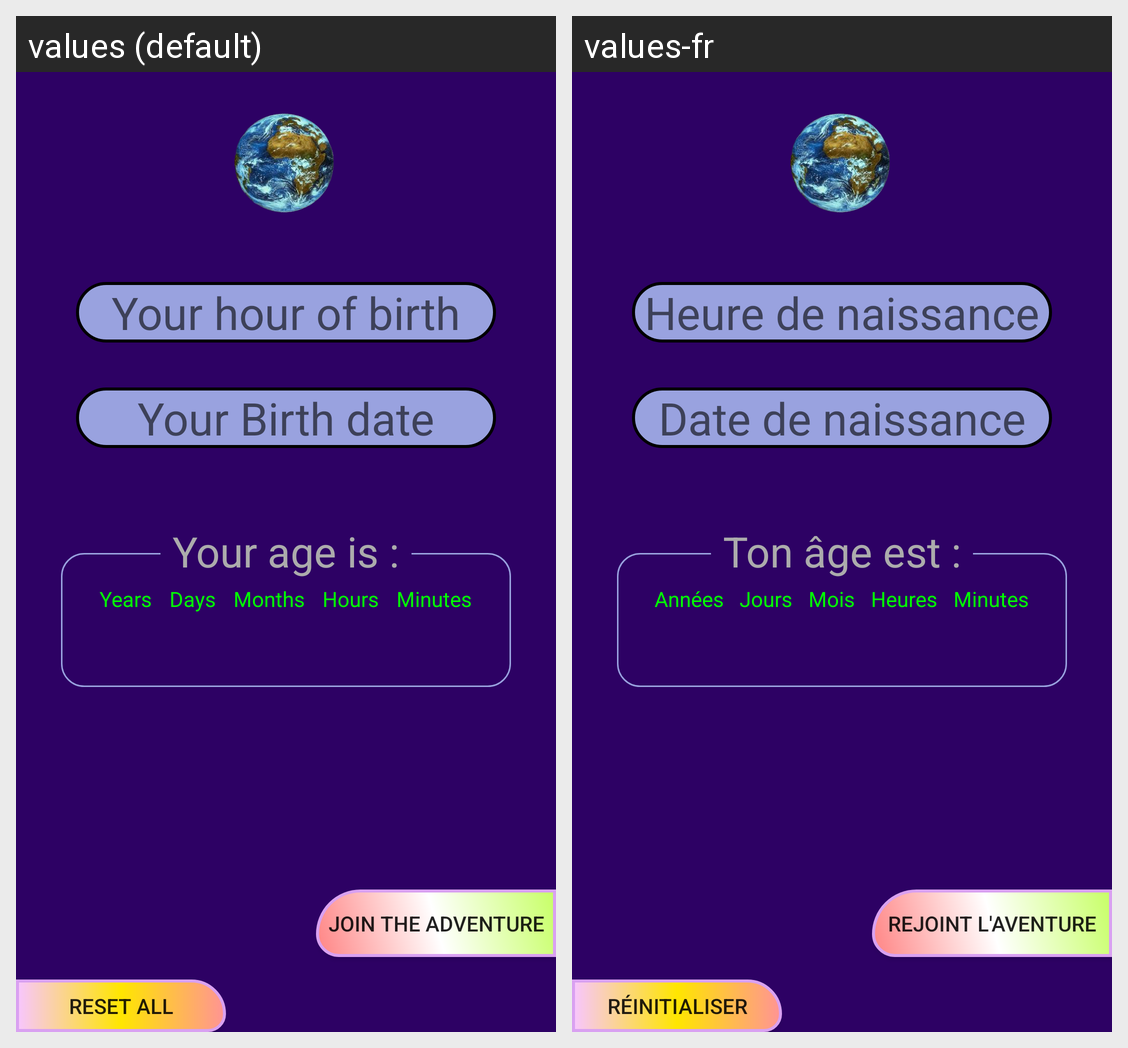

Strings drawn on this Android screen and how each of the app's shown locales translates them:
Android screen res/layout/activity_main.xml rendered under 2 locales, left to right: values (default), values-fr. Device: Nexus 5 (rendered at 1080×1920; each locale shown at half size, 540×960, under a caption strip naming it); theme AppTheme.
Strings drawn on this screen, with the default value and each locale's value (text and hints the layout hard-codes, and strings that could not be matched under every locale, appear in the picture but are not listed):

birth_hour
  values: Your hour of birth
  values-fr: Heure de naissance

birth_date
  values: Your Birth date
  values-fr: Date de naissance

years
  values: Years
  values-fr: Années

days
  values: Days
  values-fr: Jours

months
  values: Months
  values-fr: Mois

hours
  values: Hours
  values-fr: Heures

minutes
  values: Minutes
  values-fr: Minutes

your_age_is
  values: Your age is :
  values-fr: Ton âge est :

join_adventure
  values: Join the adventure
  values-fr: Rejoint l'aventure

delete_all
  values: Reset all
  values-fr: Réinitialiser
